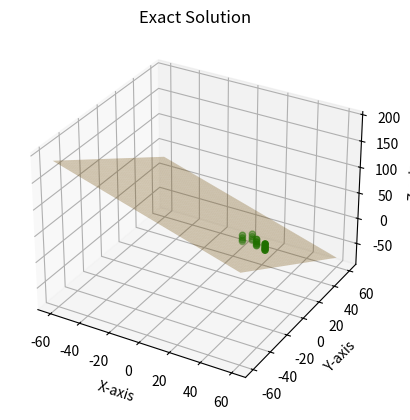

Here is the Python script that generated this plot:
import numpy as np

np.set_printoptions(suppress=True)

y_ = [21, 25, 18, 30]
X = np.array([[1, 31.5, 6],
              [1, 36.5, 2],
              [1, 43.1, 0],
              [1, 27.2, 2]])
y = np.array([[21], [25], [18], [30]])

X_T = np.transpose(X)  # OR you can use: X_T = X.T
print('\n Step1 :Transpose of X:')
print(X_T)

X_T_dot_X = np.dot(X_T, X)
print('\n Step 2: Transpose dot X:')
print(X_T_dot_X)

inverse_X_T_dot_X = np.linalg.inv(X_T_dot_X)
print('\n Step 3: Inverse:')
print(inverse_X_T_dot_X)

X_T_dot_y = np.dot(X_T, y)
print('\n Step 4: Transpose dot Y:')
print(X_T_dot_y)

coefficients = inverse_X_T_dot_X @ X_T_dot_y
print('\n Step 5: Beta:')
print(coefficients)

import matplotlib.pyplot as plt

# Define x and y coordinates for the plane
x_plane = np.linspace(-60, 60, 100)
y_plane = np.linspace(-60, 60, 100)
X_plane, Y_plane = np.meshgrid(x_plane, y_plane)
Z_plane = coefficients[0] + coefficients[1] * X_plane + coefficients[
    2] * Y_plane  # z-coordinates are zeros to form the x-y plane

fig = plt.figure()
ax = fig.add_subplot(111, projection='3d')

ax.plot_surface(X_plane, Y_plane, Z_plane, alpha=0.3, color='orange')
x_0 = [1, 1, 1, 1]
x_1 = [31.5, 36.5, 43.1, 27.2]
x_2 = [6, 2, 0, 2]
ax.scatter(x_1, x_2, y, color='green')

ax.set_xlabel('X-axis')
ax.set_ylabel('Y-axis')
ax.set_zlabel('Z-axis')
ax.set_title('Exact Solution')

# plt.show()
